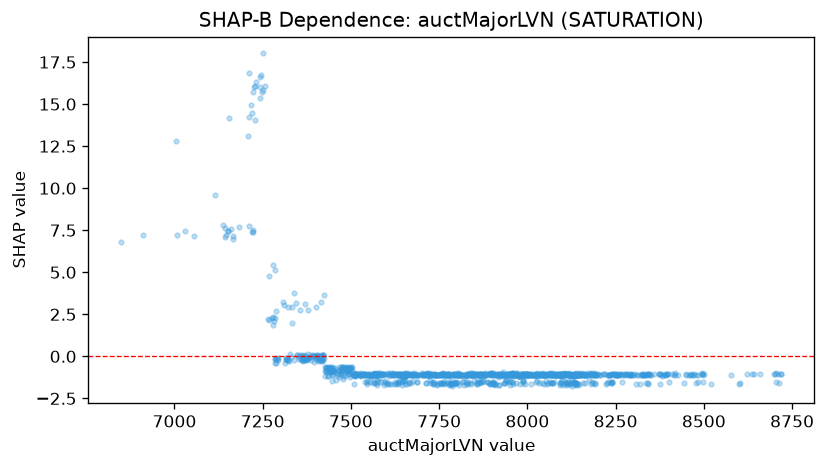

The table this chart was drawn from, first rows:
feature_value, shap_value
7414, 0.07971
7439, -0.6667
7425, -0.8528
7428, -0.6179
7477, -1.363
7429, -0.8722
7431, -0.7059
7473, -1.075
7437, -0.9267
7422, -0.1215
7471, -0.8851
7322, -0.2456
7313, -0.4089
7396, 0.01705
7406, -0.293
7440, -0.6746
7424, 3.662
7412, -0.1742
7416, -0.1669
7421, 0.07256
7406, -0.002541
7410, -0.1962
7432, -0.6686
7434, -0.6674
7459, -1.414
7467, -1.248
7448, -0.873
7471, -0.844
7511, -1.164
7508, -1.651
7615, -1.646
7627, -1.625
7664, -1.513
7649, -1.091
7632, -1.073
7627, -1.081
7573, -1.104
7583, -1.103
7594, -1.116
7592, -1.064
7620, -1.127
7618, -1.05
7655, -1.108
7632, -1.058
7664, -1.123
7667, -1.064
7688, -1.092
7777, -1.62
7744, -1.09
7765, -1.116
7804, -1.058
7959, -1.638
7947, -1.549
7925, -1.114
7919, -1.058
7923, -1.058
7914, -1.046
7949, -1.057
7947, -1.051
7947, -1.105
... 1,194 more rows
